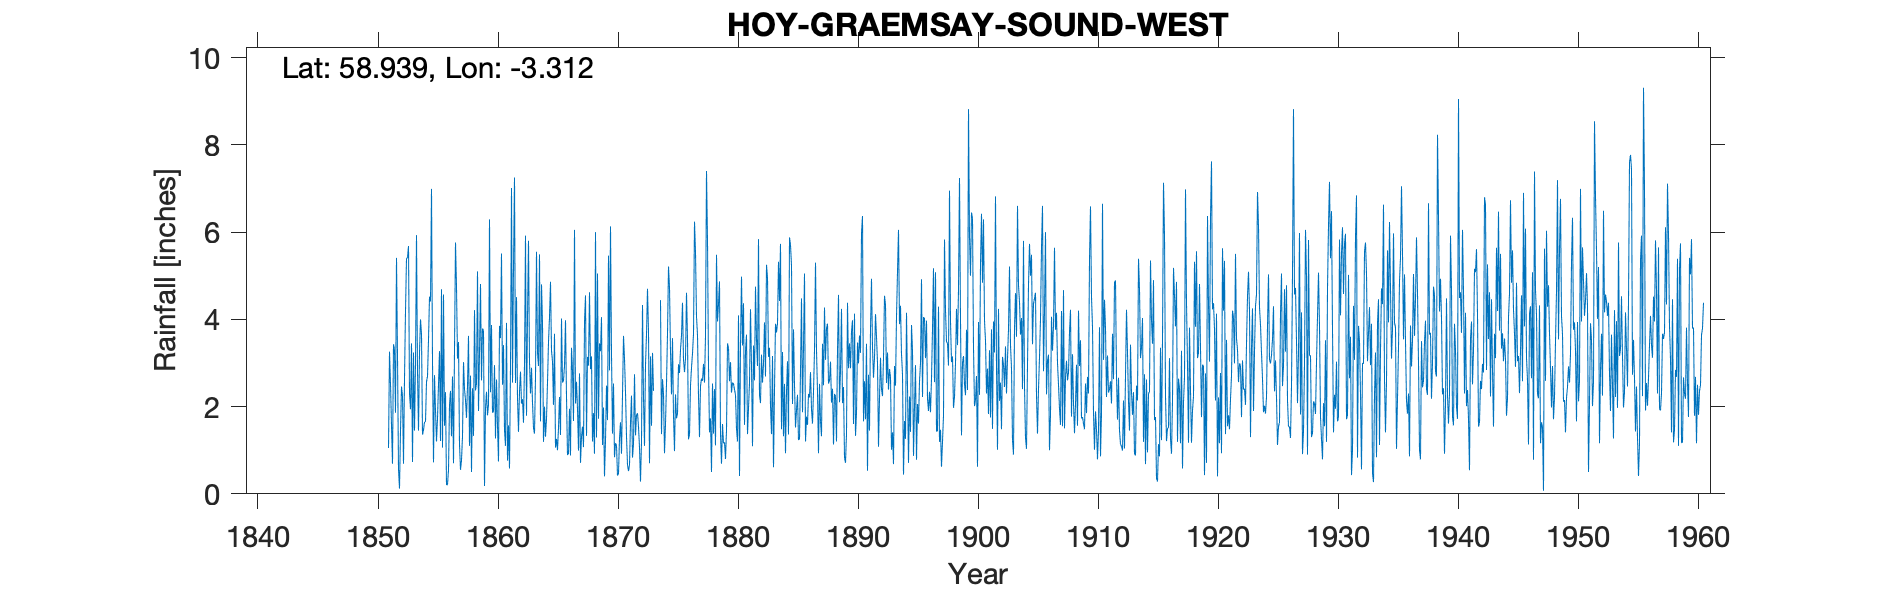

The file beside this chart, header and first rows:
HOY (GRAEMSAY SOUND, LOW), , , , , , , , , , , , , , , , , , , , , , , 
Grid ref, HY246065, Long, -3.312, Lat, 58.94, Elevation, 29, ft, , , , , , , , , , , , , , , 
Station no, 5820, , , , , , , , , , , , , , , , , , , , , , 
, 1850, 1851, 1852, 1853, 1854, 1855, 1856, 1857, 1858, 1859, 1860, 1861, 1862, 1863, 1864, 1865, 1866, 1867, 1868, 1869, 1870, 1871, 1872
January, , , 5.41, 5.68, 4, 3.04, 1.56, 4.75, 3.62, 4.81, 1.86, 1.46, 4.51, 5.8, 1.66, 3.04, 2.93, 2.57, 2.94, 3.27, 1.38, 3.1, 1.81
February, , , 3.15, 2.3, 3.66, 0.72, 2.33, 3.1, 1.1, 2.6, 1.88, 1.1, 2.19, 3.01, 4.8, 2.04, 3.98, 1.95, 4.62, 4.05, 2.53, 2.33, 1.85
March, , , 0.57, 1.94, 1.36, 2.72, 0.2, 3.48, 2.71, 3.79, 2.95, 3.92, 1.42, 2.3, 3.92, 3.67, 2.22, 0.99, 2.86, 1.12, 0.84, 1.31, 1.54
April, , , 0.12, 3.45, 1.46, 1.91, 0.21, 1.14, 0.5, 3.74, 1.27, 0.76, 2.34, 2.89, 1.19, 1.06, 0.89, 2.76, 3.15, 1.98, 1.16, 0.67, 1.07
May, , 1.05, 1.45, 0.73, 1.65, 1.2, 0.55, 0.55, 2.42, 0.18, 2.62, 1.57, 2.8, 2.09, 2, 1.26, 0.93, 0.71, 1.2, 0.4, 1.11, 0.52, 0.28
June, , 3.26, 2.46, 3.24, 1.65, 1.73, 2.04, 0.77, 1.33, 1.96, 1.57, 0.58, 2.07, 1.51, 1.31, 1, 1.95, 1.31, 1.85, 1.23, 0.42, 0.66, 1.19
July, , 2.52, 2.24, 1.45, 2.57, 2.5, 2.36, 1.32, 4.21, 2.34, 0.74, 2.92, 2.17, 1.38, 1.72, 1.51, 0.88, 1.54, 0.92, 2.48, 0.47, 1.63, 4.33
August, , 1.57, 0.69, 3.01, 2.69, 3.27, 1.32, 3.02, 2.37, 1.8, 3.85, 7.01, 1.63, 2.68, 2.55, 2.22, 3.35, 1.07, 6, 1.69, 1.27, 2.25, 2.19
September, , 0.69, 2.64, 5.93, 3.53, 1.21, 2.69, 2.4, 2.53, 2.05, 3.57, 2.55, 2.97, 5.55, 3.49, 1.35, 2.83, 3.94, 1.29, 5.46, 1.64, 0.83, 1.1
October, , 3.43, 4.19, 2.81, 4.52, 4.69, 0.7, 2.15, 5.1, 6.29, 5.51, 5.19, 5.92, 3.23, 4.05, 4.02, 1.67, 4.55, 5.05, 2.83, 0.92, 1.15, 2.96
November, , 3.3, 5.4, 1.45, 4.41, 1.06, 3.29, 1.74, 1.9, 2.33, 2.5, 7.25, 1.79, 2.93, 4.86, 2.55, 6.05, 1.33, 1.72, 6.13, 2.27, 2.74, 3.65
December, , 1.86, 5.41, 3.24, 6.99, 4.57, 5.76, 2.47, 3.24, 3.87, 3.41, 2.54, 4.04, 5.49, 3.28, 2.6, 2.07, 3.14, 3.45, 3.19, 3.62, 1.34, 4.7
Total, , , 33.73, 35.23, 38.49, 28.62, 23.01, 26.89, 31.03, 35.76, 31.73, 36.85, 33.85, 38.86, 34.83, 26.32, 29.75, 25.86, 35.05, 33.83, 17.63, 18.53, 26.67
